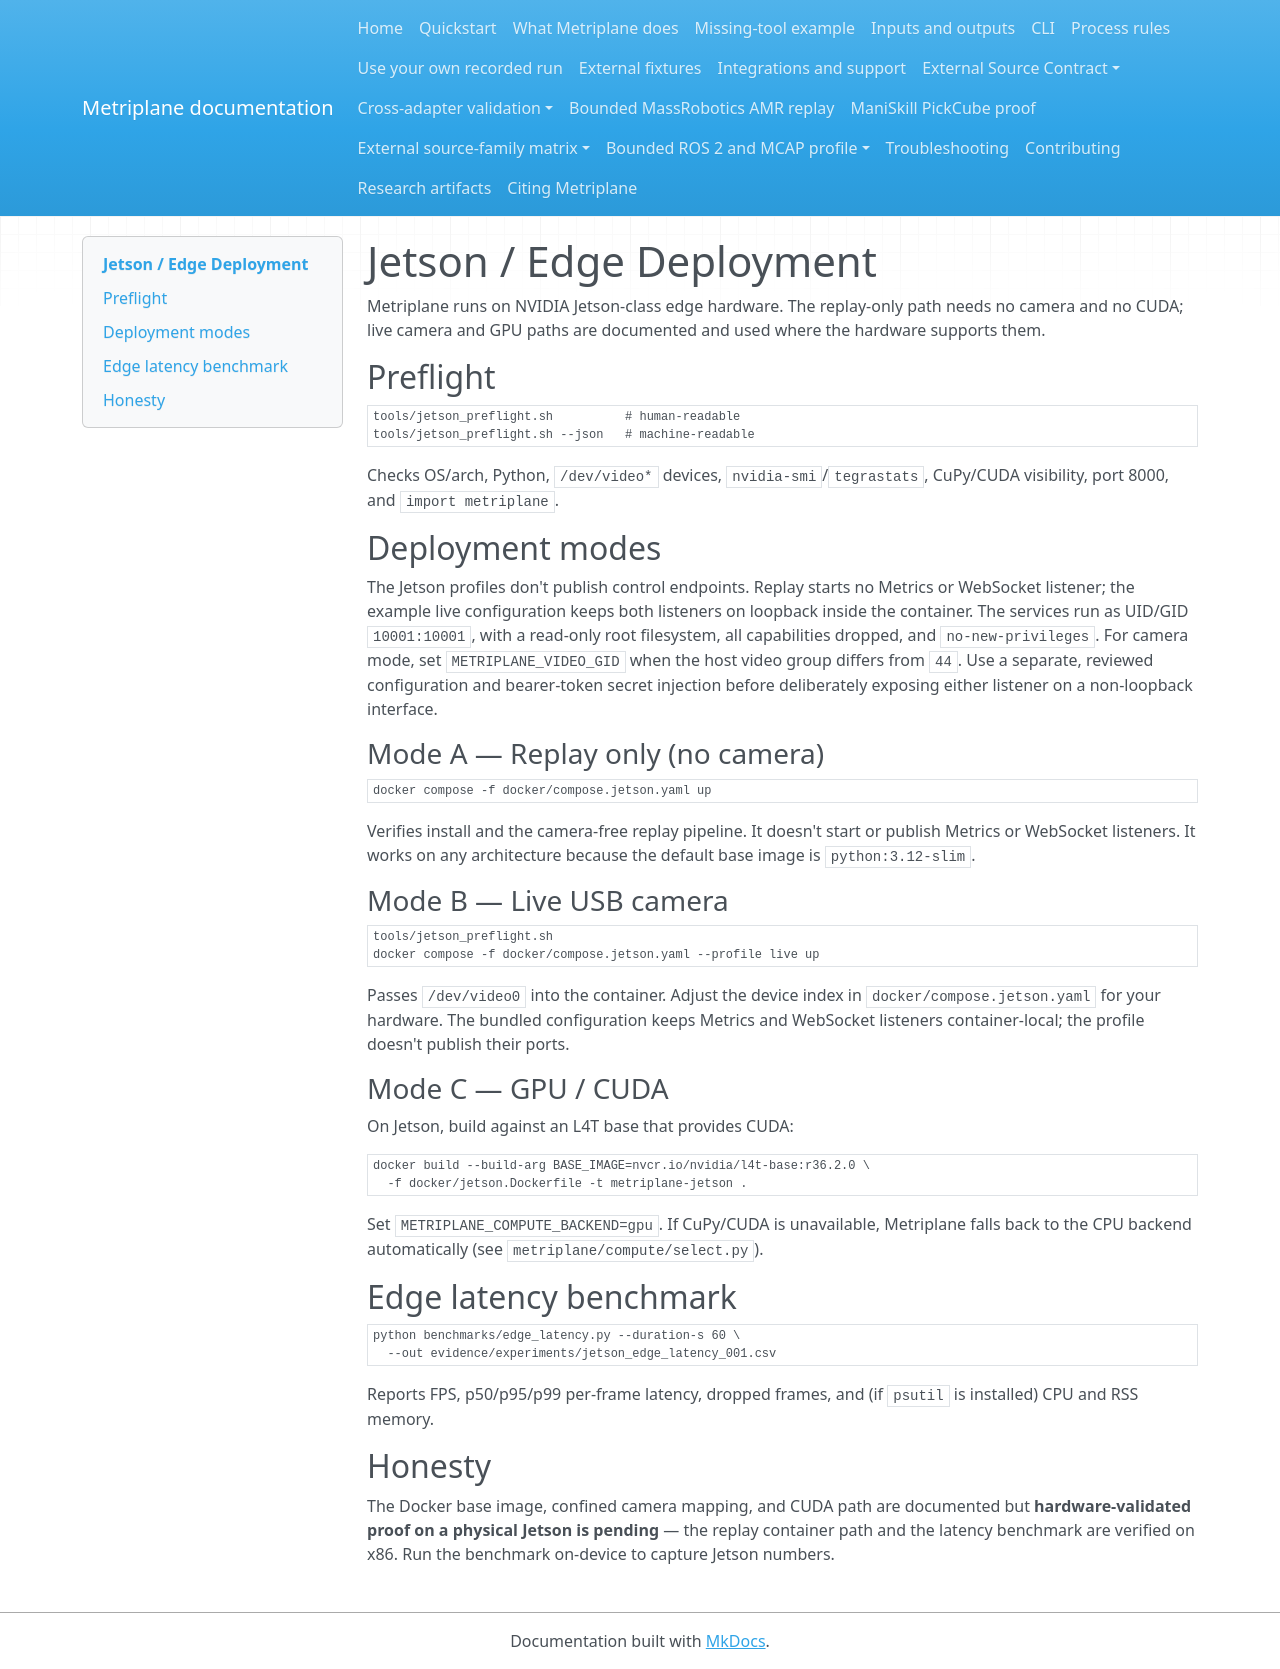

repository: Miko997/metriplane · page: jetson_deployment/index.html · generator: mkdocs

<!--
SPDX-FileCopyrightText: 2025-2026 Miko Parkkinen
SPDX-License-Identifier: MIT
-->

# Jetson / Edge Deployment

Metriplane runs on NVIDIA Jetson-class edge hardware. The replay-only path needs no camera
and no CUDA; live camera and GPU paths are documented and used where the hardware supports
them.

## Preflight

```bash
tools/jetson_preflight.sh          # human-readable
tools/jetson_preflight.sh --json   # machine-readable
```

Checks OS/arch, Python, `/dev/video*` devices, `nvidia-smi`/`tegrastats`, CuPy/CUDA
visibility, port 8000, and `import metriplane`.

## Deployment modes

The Jetson profiles don't publish control endpoints. Replay starts no Metrics or WebSocket
listener; the example live configuration keeps both listeners on loopback inside the
container. The services run as UID/GID `10001:10001`, with a read-only root filesystem,
all capabilities dropped, and `no-new-privileges`. For camera mode, set
`METRIPLANE_VIDEO_GID` when the host video group differs from `44`. Use a separate,
reviewed configuration and bearer-token secret injection before deliberately exposing
either listener on a non-loopback interface.

### Mode A — Replay only (no camera)

```bash
docker compose -f docker/compose.jetson.yaml up
```

Verifies install and the camera-free replay pipeline. It doesn't start or publish Metrics
or WebSocket listeners. It works on any architecture because the default base image is
`python:3.12-slim`.

### Mode B — Live USB camera

```bash
tools/jetson_preflight.sh
docker compose -f docker/compose.jetson.yaml --profile live up
```

Passes `/dev/video0` into the container. Adjust the device index in
`docker/compose.jetson.yaml` for your hardware. The bundled configuration keeps Metrics
and WebSocket listeners container-local; the profile doesn't publish their ports.

### Mode C — GPU / CUDA

On Jetson, build against an L4T base that provides CUDA:

```bash
docker build --build-arg BASE_IMAGE=nvcr.io/nvidia/l4t-base:r36.2.0 \
  -f docker/jetson.Dockerfile -t metriplane-jetson .
```

Set `METRIPLANE_COMPUTE_BACKEND=gpu`. If CuPy/CUDA is unavailable, Metriplane falls back to
the CPU backend automatically (see `metriplane/compute/select.py`).

## Edge latency benchmark

```bash
python benchmarks/edge_latency.py --duration-s 60 \
  --out evidence/experiments/jetson_edge_latency_001.csv
```

Reports FPS, p50/p95/p99 per-frame latency, dropped frames, and (if `psutil` is installed)
CPU and RSS memory.

## Honesty

The Docker base image, confined camera mapping, and CUDA path are documented but
**hardware-validated proof on a physical Jetson is pending** — the replay container path
and the latency benchmark are verified on x86. Run the benchmark on-device to capture
Jetson numbers.
